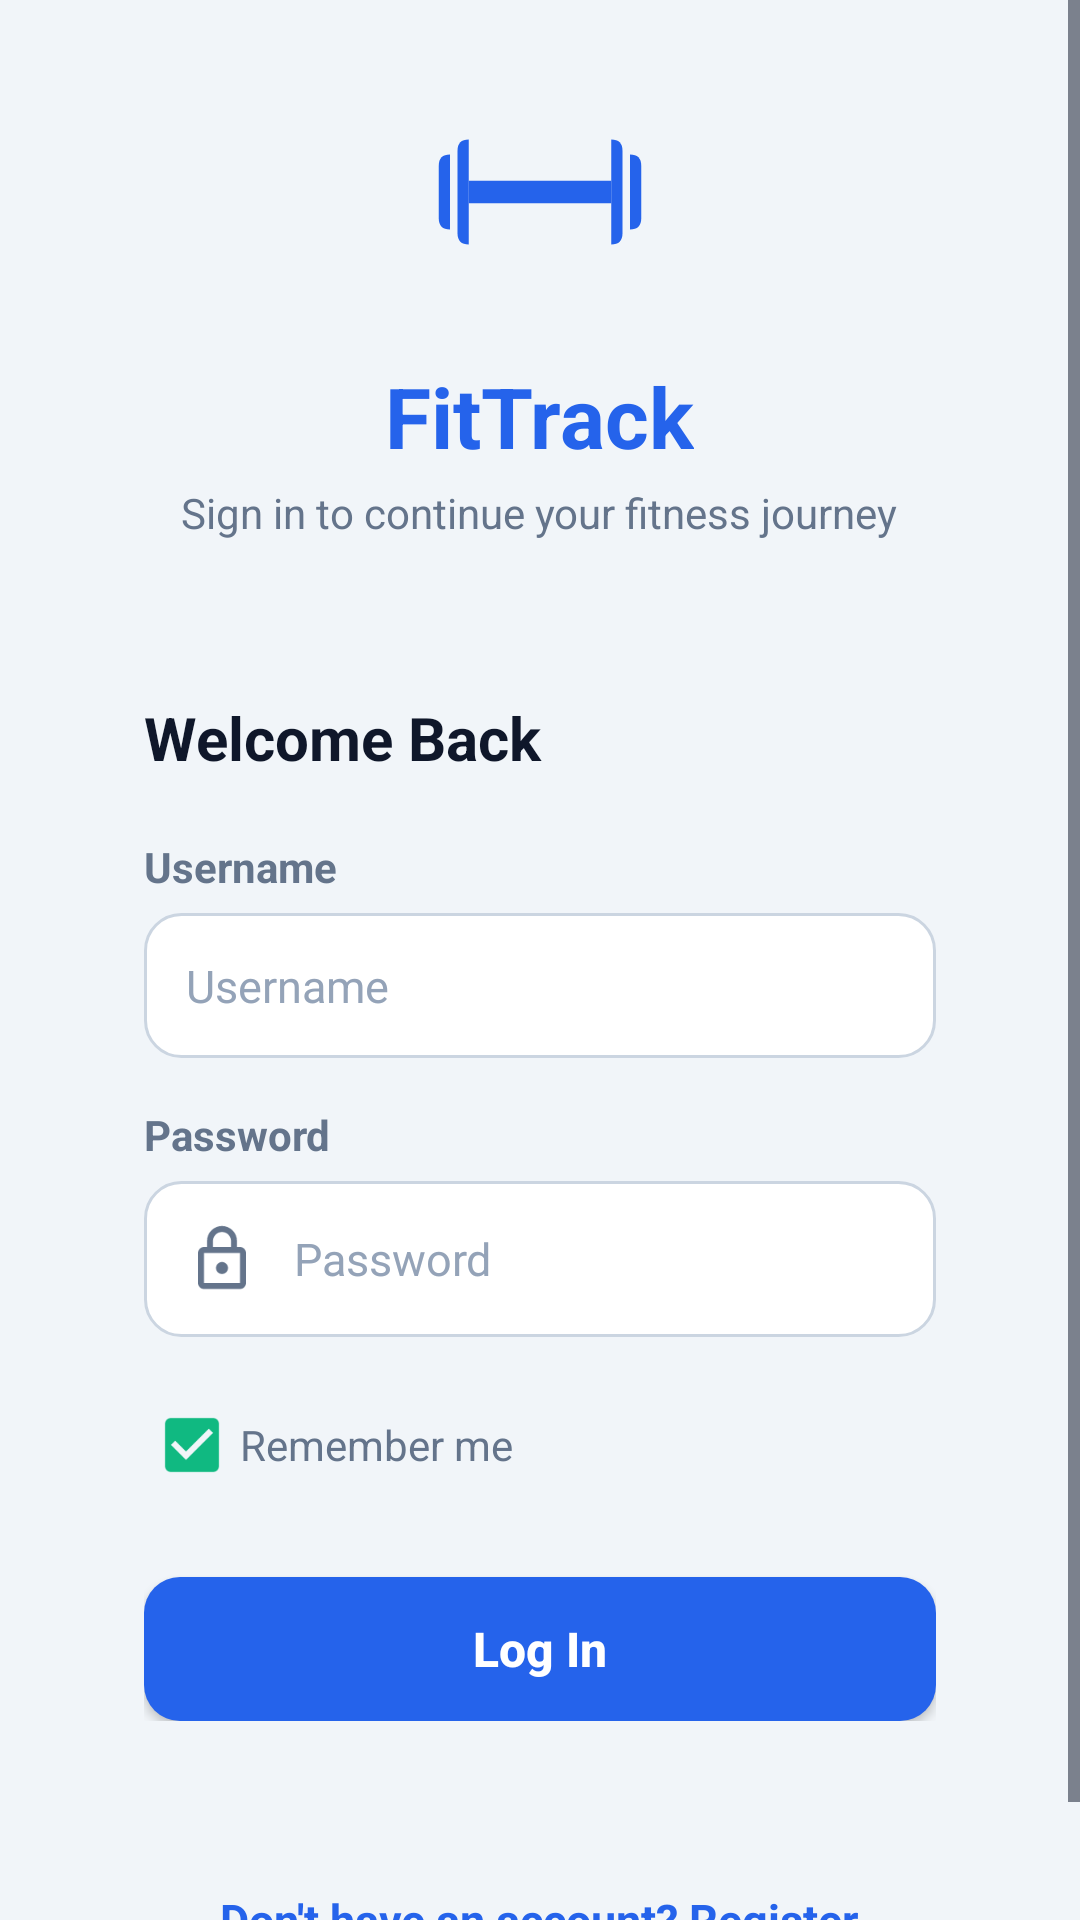

Here is an Android app screen rendered from its layout file. Give the layout XML and the strings, colors and styles it references.
<!-- AndroidManifest.xml: activity theme Theme.FitTrack.Splash -->
<!-- res/layout/activity_login.xml -->
<?xml version="1.0" encoding="utf-8"?>
<ScrollView xmlns:android="http://schemas.android.com/apk/res/android"
    xmlns:tools="http://schemas.android.com/tools"
    android:layout_width="match_parent"
    android:layout_height="match_parent"
    android:background="?android:attr/colorBackground"
    android:fillViewport="true">

    <LinearLayout
        android:layout_width="match_parent"
        android:layout_height="wrap_content"
        android:gravity="center"
        android:orientation="vertical"
        android:padding="24dp">

        
        <ImageView
            android:layout_width="80dp"
            android:layout_height="80dp"
            android:contentDescription="@string/app_name"
            android:src="@drawable/ic_dumbbell"
            android:layout_marginBottom="4dp" />

        <TextView
            android:layout_width="wrap_content"
            android:layout_height="wrap_content"
            android:layout_marginTop="12dp"
            android:text="@string/app_name"
            android:textColor="?attr/colorPrimary"
            android:textSize="28sp"
            android:textStyle="bold" />

        <TextView
            android:layout_width="wrap_content"
            android:layout_height="wrap_content"
            android:layout_marginTop="4dp"
            android:text="@string/login_subtitle"
            android:textColor="?android:attr/textColorSecondary"
            android:textSize="14sp" />

        
        <LinearLayout
            android:layout_width="match_parent"
            android:layout_height="wrap_content"
            android:layout_marginTop="28dp"
            android:background="@drawable/bg_card"
            android:elevation="4dp"
            android:orientation="vertical"
            android:padding="24dp">

            <TextView
                android:layout_width="wrap_content"
                android:layout_height="wrap_content"
                android:text="@string/login_title"
                android:textColor="?android:attr/textColorPrimary"
                android:textSize="20sp"
                android:textStyle="bold" />

            
            <TextView
                android:layout_width="wrap_content"
                android:layout_height="wrap_content"
                android:layout_marginTop="20dp"
                android:layout_marginBottom="6dp"
                android:text="@string/username_hint"
                android:textColor="?android:attr/textColorSecondary"
                android:textSize="14sp"
                android:textStyle="bold" />

            <EditText
                android:id="@+id/etUsername"
                android:layout_width="match_parent"
                android:layout_height="wrap_content"
                android:background="@drawable/bg_input_field"
                android:drawableStart="@drawable/ic_person"
                android:drawablePadding="12dp"
                android:hint="@string/username_hint"
                android:inputType="text"
                android:maxLines="1"
                android:textColor="?android:attr/textColorPrimary"
                android:textColorHint="?android:attr/textColorHint"
                android:textSize="15sp" />

            
            <TextView
                android:layout_width="wrap_content"
                android:layout_height="wrap_content"
                android:layout_marginTop="16dp"
                android:layout_marginBottom="6dp"
                android:text="@string/password_hint"
                android:textColor="?android:attr/textColorSecondary"
                android:textSize="14sp"
                android:textStyle="bold" />

            <EditText
                android:id="@+id/etPassword"
                android:layout_width="match_parent"
                android:layout_height="wrap_content"
                android:background="@drawable/bg_input_field"
                android:drawableStart="@drawable/ic_lock"
                android:drawablePadding="12dp"
                android:hint="@string/password_hint"
                android:inputType="textPassword"
                android:maxLines="1"
                android:textColor="?android:attr/textColorPrimary"
                android:textColorHint="?android:attr/textColorHint"
                android:textSize="15sp" />

            
            <CheckBox
                android:id="@+id/cbRememberMe"
                android:layout_width="wrap_content"
                android:layout_height="wrap_content"
                android:layout_marginTop="12dp"
                android:checked="true"
                android:text="@string/remember_me"
                android:textColor="?android:attr/textColorSecondary"
                android:textSize="14sp" />

            
            <androidx.appcompat.widget.AppCompatButton
                android:id="@+id/btnLogin"
                android:layout_width="match_parent"
                android:layout_height="wrap_content"
                android:layout_marginTop="20dp"
                android:background="@drawable/bg_button_primary"
                android:ellipsize="none"
                android:gravity="center"
                android:insetTop="0dp"
                android:insetBottom="0dp"
                android:maxLines="1"
                android:minHeight="48dp"
                android:paddingStart="16dp"
                android:paddingTop="10dp"
                android:paddingEnd="16dp"
                android:paddingBottom="10dp"
                android:text="@string/btn_login"
                android:textAllCaps="false"
                android:textColor="@color/white"
                android:textSize="16sp"
                android:textStyle="bold" />

        </LinearLayout>

        
        <TextView
            android:id="@+id/tvRegister"
            android:layout_width="wrap_content"
            android:layout_height="wrap_content"
            android:layout_marginTop="24dp"
            android:clickable="true"
            android:focusable="true"
            android:padding="8dp"
            android:text="@string/dont_have_account"
            android:textColor="?attr/colorPrimary"
            android:textSize="15sp"
            android:textStyle="bold" />

    </LinearLayout>

</ScrollView>
<!-- resources referenced by this layout -->
<resources>
  <color name="white">#FFFFFFFF</color>
  <!-- drawable bg_button_primary (drawable) -->
  <?xml version="1.0" encoding="utf-8"?>
  <ripple xmlns:android="http://schemas.android.com/apk/res/android"
      android:color="#40FFFFFF">
      <item>
          <shape android:shape="rectangle">
              <solid android:color="@color/primary" />
              <corners android:radius="12dp" />
              <padding
                  android:bottom="14dp"
                  android:left="16dp"
                  android:right="16dp"
                  android:top="14dp" />
          </shape>
      </item>
  </ripple>
  <!-- drawable ic_lock (drawable) -->
  <vector xmlns:android="http://schemas.android.com/apk/res/android"
      android:width="24dp"
      android:height="24dp"
      android:viewportWidth="24"
      android:viewportHeight="24"
      android:tint="@color/text_secondary">
      <path
          android:fillColor="@android:color/white"
          android:pathData="M18,8h-1V6c0,-2.76 -2.24,-5 -5,-5S7,3.24 7,6v2H6c-1.1,0 -2,0.9 -2,2v10c0,1.1 0.9,2 2,2h12c1.1,0 2,-0.9 2,-2V10c0,-1.1 -0.9,-2 -2,-2zM9,6c0,-1.66 1.34,-3 3,-3s3,1.34 3,3v2H9V6zm9,14H6V10h12v10zm-6,-3c1.1,0 2,-0.9 2,-2s-0.9,-2 -2,-2 -2,0.9 -2,2 0.9,2 2,2z"/>
  </vector>
  <string name="app_name">FitTrack</string>
  <string name="btn_login">Log In</string>
  <string name="dont_have_account">Don\'t have an account? Register</string>
  <string name="login_subtitle">Sign in to continue your fitness journey</string>
  <string name="login_title">Welcome Back</string>
  <string name="password_hint">Password</string>
  <string name="remember_me">Remember me</string>
  <string name="username_hint">Username</string>
  <style name="Theme.FitTrack.Splash" parent="Theme.FitTrack">
          <item name="android:windowBackground">@drawable/splash_background</item>
          <item name="android:windowFullscreen">true</item>
          <item name="android:statusBarColor">@color/primary_dark</item>
          <item name="android:windowLightStatusBar">false</item>
      </style>
  <color name="primary">#2563EB</color>
  <color name="surface">#FFFFFF</color>
  <color name="border_focused">#2563EB</color>
  <color name="border">#CBD5E1</color>
  <color name="text_secondary">#64748B</color>
  <style name="Theme.FitTrack" parent="Base.Theme.FitTrack" />
  <!-- drawable splash_background (drawable) -->
  <?xml version="1.0" encoding="utf-8"?>
  <shape xmlns:android="http://schemas.android.com/apk/res/android"
      android:shape="rectangle">
      <gradient
          android:startColor="#1D4ED8"
          android:centerColor="#2563EB"
          android:endColor="#3B82F6"
          android:angle="135"
          android:type="linear" />
  </shape>
  <color name="primary_dark">#1D4ED8</color>
  <color name="accent">#10B981</color>
  <color name="bg_light">#F1F5F9</color>
  <color name="text_primary">#0F172A</color>
  <color name="surface_elevated">#F8FAFC</color>
  <color name="text_hint">#94A3B8</color>
  <style name="Animation.FitTrack.Activity" parent="@android:style/Animation.Activity">
          <item name="android:activityOpenEnterAnimation">@anim/slide_in_right</item>
          <item name="android:activityOpenExitAnimation">@anim/slide_out_left</item>
          <item name="android:activityCloseEnterAnimation">@anim/slide_in_left</item>
          <item name="android:activityCloseExitAnimation">@anim/slide_out_right</item>
      </style>
</resources>
